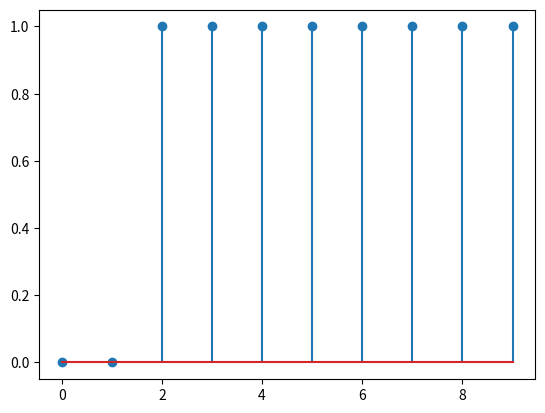
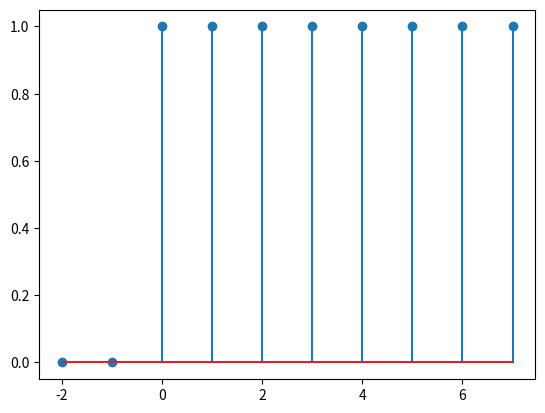
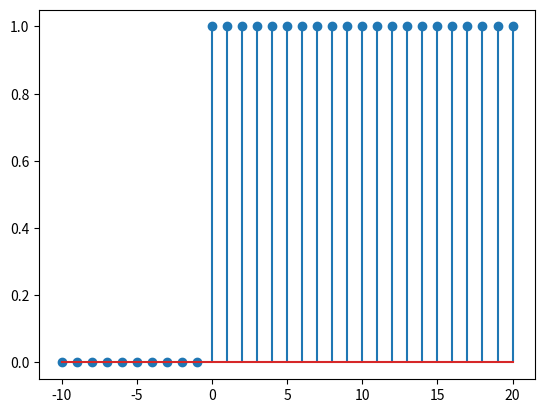
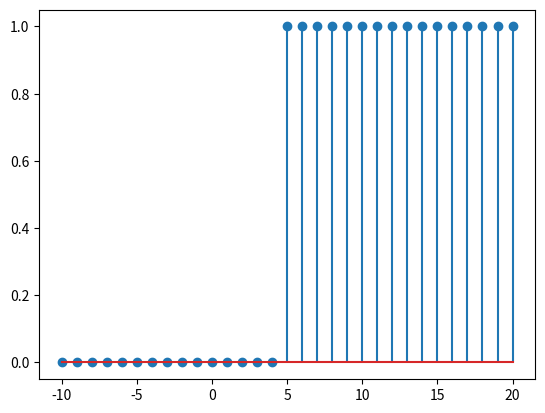
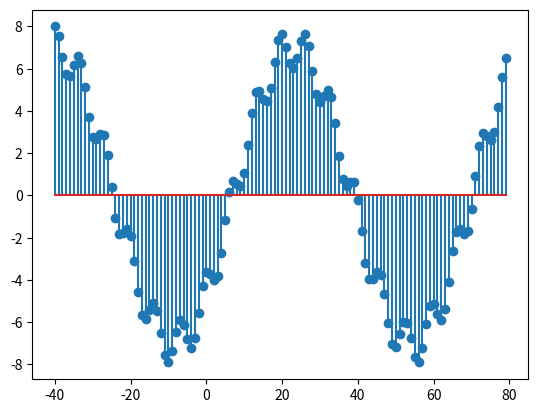
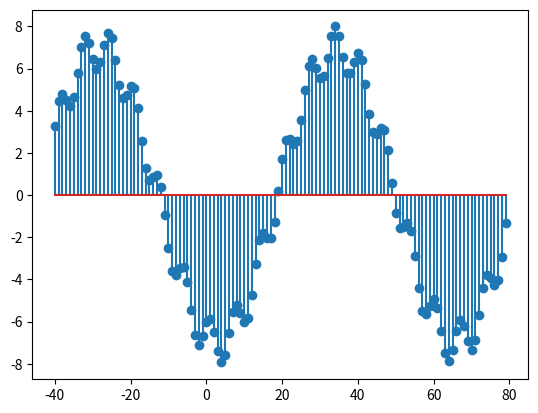
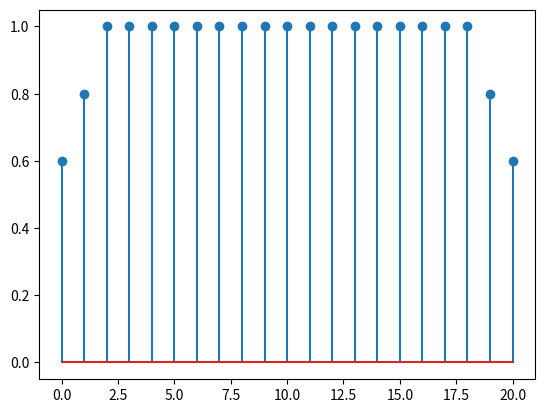
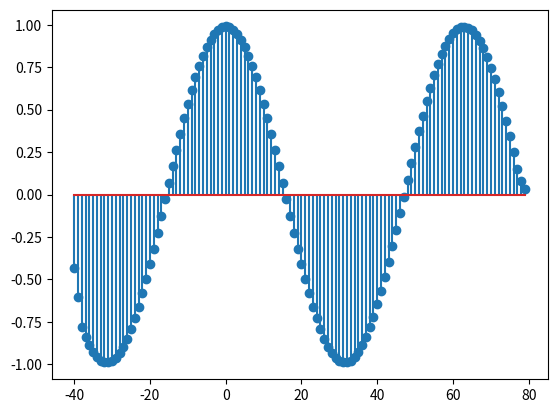
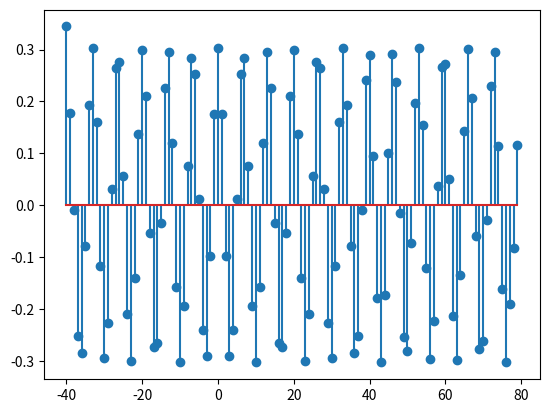
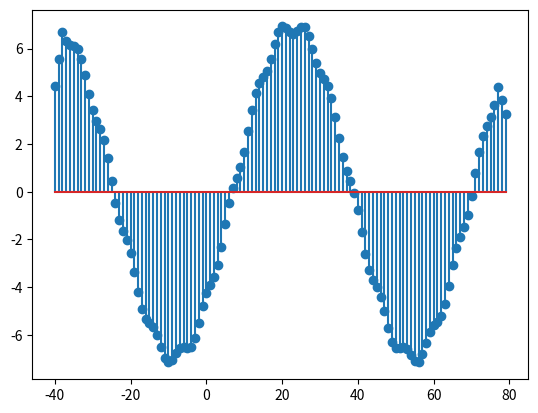
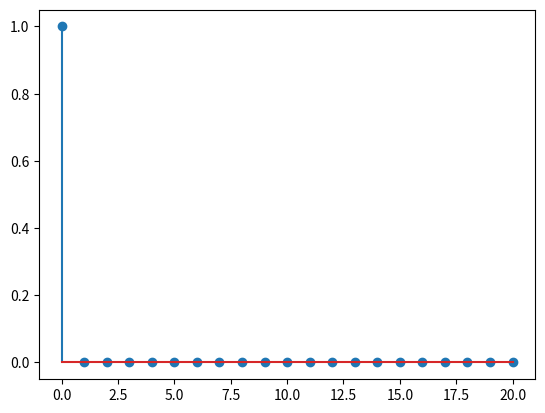
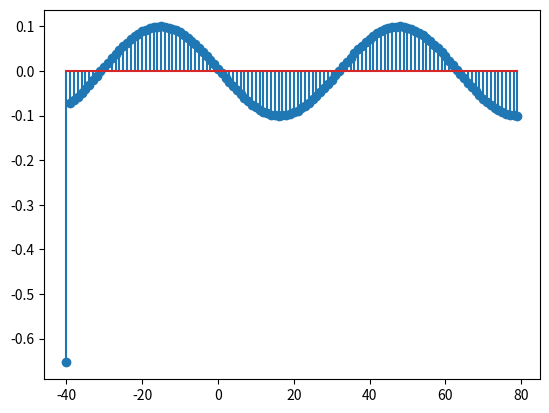
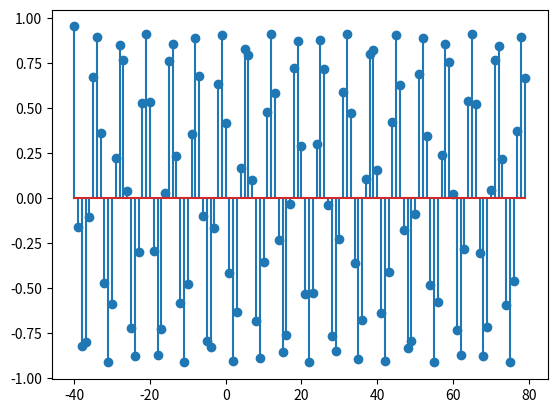
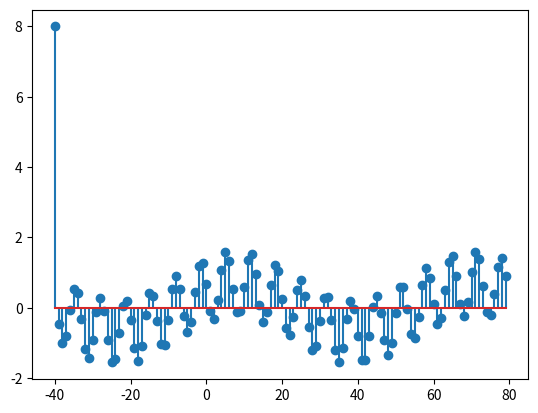

Write Python code to recreate these figures, in order.
import numpy as np
import matplotlib.pyplot as plt

"""
----------------
ECE 491 : Intro to Neural Networks 
LAB #1 - Intro to Python and 1-D convolution
[redacted]
[redacted]
----------------
"""

"""
PART A1) 
"""
# creating vector x with numpy specifying the type of: float32
# by using keyword dtype
x = np.array([0, 0, 1, 1, 1, 1, 1, 1, 1, 1], dtype=np.float32)
fig1 = plt.figure(1)
plt.stem(x)
plt.pause(0.0001)
# creating a new vector (k) of range [-2 : 7]
k = np.arange(-2, 8, 1, dtype=np.float32)
#plotting k
fig2 = plt.figure(2)
plt.stem(k, x)

"""
Part A2)
"""
N, M = 10, 20
x = np.hstack([np.zeros(shape=N), np.ones(shape=(M+1))])
#print(x)
#k is range of [-10 : 20]
k = np.arange(-10, 21, 1)
# u[n]
fig3 = plt.figure(3)
plt.stem(k, x)

#u[n-5]
N, M = 15, 15
x = np.hstack([np.zeros(shape=N), np.ones(shape=(M+1))])
fig4 = plt.figure(4)
plt.stem(k, x)

"""
PART A3)
"""
k = np.arange(-40, 80, 1)

# x[n] function
n = np.arange(0,len(k),1)
x = 7 * np.cos(0.1 * n) + np.cos(0.95 * n)
fig5 = plt.figure(5)
plt.stem(k, x)

#x[n-20]
x = 7 * np.cos(0.1 * n-20) + np.cos(0.95 * n-20)
fig6 = plt.figure(6)
plt.stem(k, x)

"""
PART B)
"""
N=5
# length of array
h=1./5.*np.array([1.,1.,1.,1.,1.])
k = np.arange(0,21,1)

#NOTE: The keyword mode = "same" for the convolution this keeps the output length in the boundry
# of the inputs given
#2a
x= np.ones(shape=len(k))
y=np.convolve(x, h,mode="same")
fig7 = plt.figure(7)
plt.stem(k, y)

k = np.arange(-40,80,1)
#2b
x = np.cos(0.1*k)
y = np.convolve(x,h,mode="same")
fig8=plt.figure(8)
plt.stem(k,y)

#2c
x = np.cos(0.95*k)
y = np.convolve(x,h,mode="same")
fig9=plt.figure(9)
plt.stem(k,y)

#2d
n = np.arange(0,len(k),1)
x = 7 * np.cos(0.1 * n) + np.cos(0.95 * n)
y = np.convolve(x,h,mode="same")
fig10=plt.figure(10)
plt.stem(k,y)


#3a)
h = [1,-1]
k = np.arange(0,21,1)
x = np.ones(shape= len(k))
y = np.convolve(x,h,mode="same")
fig11=plt.figure(11)
plt.stem(k,y)

#3b
k = np.arange(-40,80,1) #new k range
x = np.cos(0.1*k)
y = np.convolve(x,h,mode="same")
fig12 = plt.figure(12)
plt.stem(k,y)

#3c
x = np.cos(0.95*k)
y = np.convolve(x,h,mode="same")
fig13 = plt.figure(13)
plt.stem(k,y)

#3d
n = np.arange(0,len(k),1)
x = 7 * np.cos(0.1 * n) + np.cos(0.95 * n)
y = np.convolve(x,h,mode="same")
fig14=plt.figure(14)
plt.stem(k,y)

plt.show()
